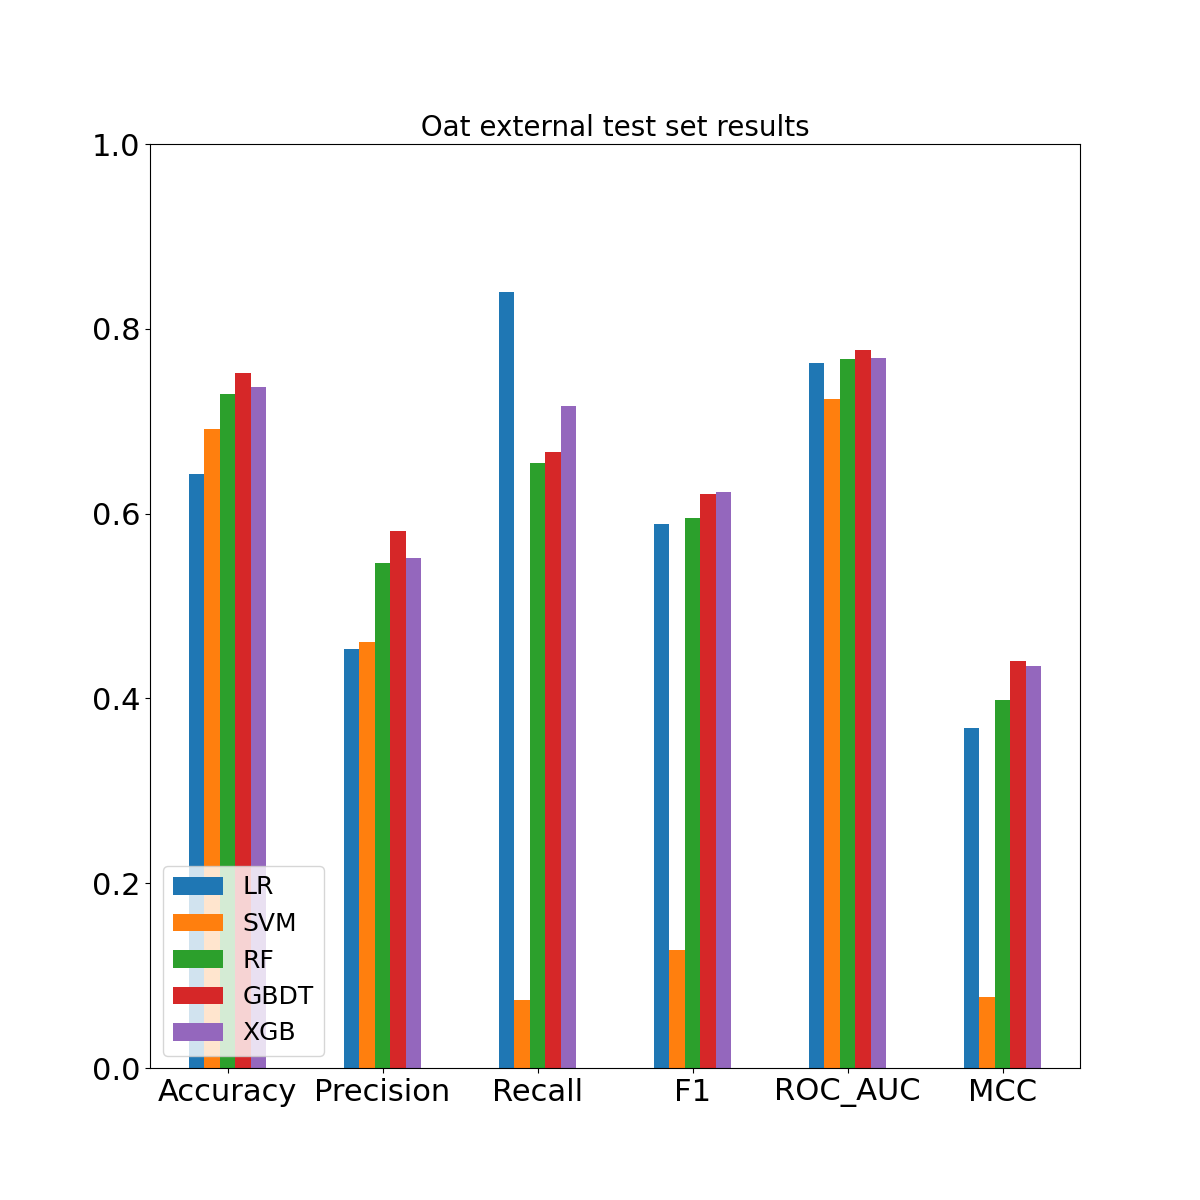

Source data for this figure (header and first rows):
, Accuracy, Precision, Recall, F1, ROC_AUC, MCC, Confusion_matrix
LR, 0.6429, 0.4533, 0.8395, 0.5887, 0.7631, 0.3677, [[103  82]? [ 13  68]]
SVM, 0.6917, 0.4615, 0.07407, 0.1277, 0.7238, 0.07735, [[178   7]? [ 75   6]]
RF, 0.7293, 0.5464, 0.6543, 0.5955, 0.7673, 0.3982, [[141  44]? [ 28  53]]
GBDT, 0.7519, 0.5806, 0.6667, 0.6207, 0.7775, 0.4399, [[146  39]? [ 27  54]]
XGB, 0.7368, 0.5524, 0.716, 0.6237, 0.768, 0.435, [[138  47]? [ 23  58]]
